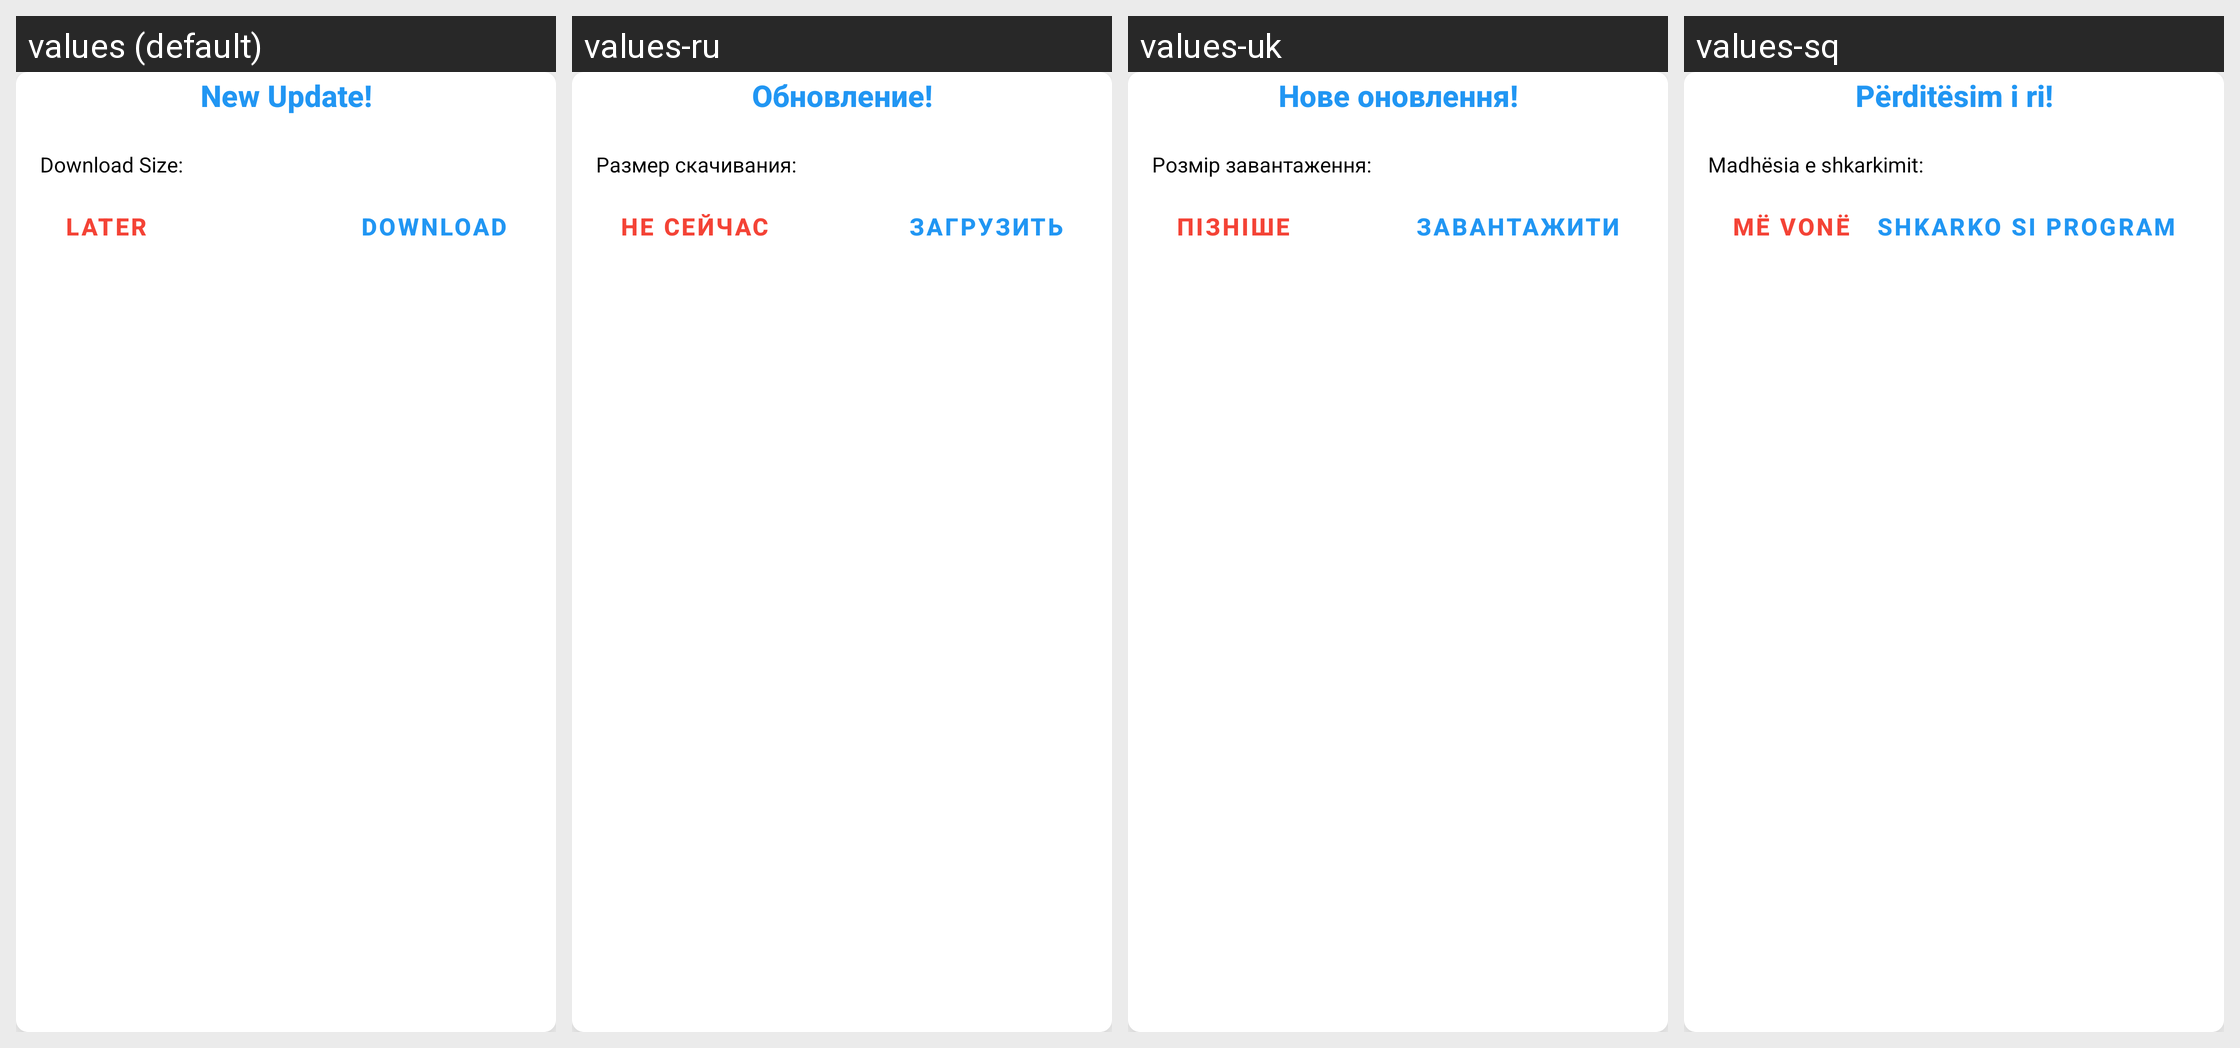

The same Android screen rendered under several of its app's locales, left to right. List the strings drawn on it with the default value and each locale's translation.
Android screen res/layout/dialog_update_details.xml rendered under 4 locales, left to right: values (default), values-ru, values-uk, values-sq. Device: Nexus 5 (rendered at 1080×1920; each locale shown at half size, 540×960, under a caption strip naming it); theme AppTheme.
Other locales in the repository, not shown: values-de, values-hu, values-pt-rBR.
Strings drawn on this screen, with the default value and each locale's value (text and hints the layout hard-codes, and strings that could not be matched under every locale, appear in the picture but are not listed):

new_update
  values: New Update!
  values-ru: Обновление!
  values-uk: Нове оновлення!
  values-sq: Përditësim i ri!

download_size
  values: Download Size: 
  values-ru: Размер скачивания: 
  values-uk: Розмір завантаження: 
  values-sq: Madhësia e shkarkimit: 

cancel_button
  values: Later
  values-ru: Не сейчас
  values-uk: Пізніше
  values-sq: Më vonë

download_button
  values: Download
  values-ru: Загрузить
  values-uk: Завантажити
  values-sq: Shkarko si program
